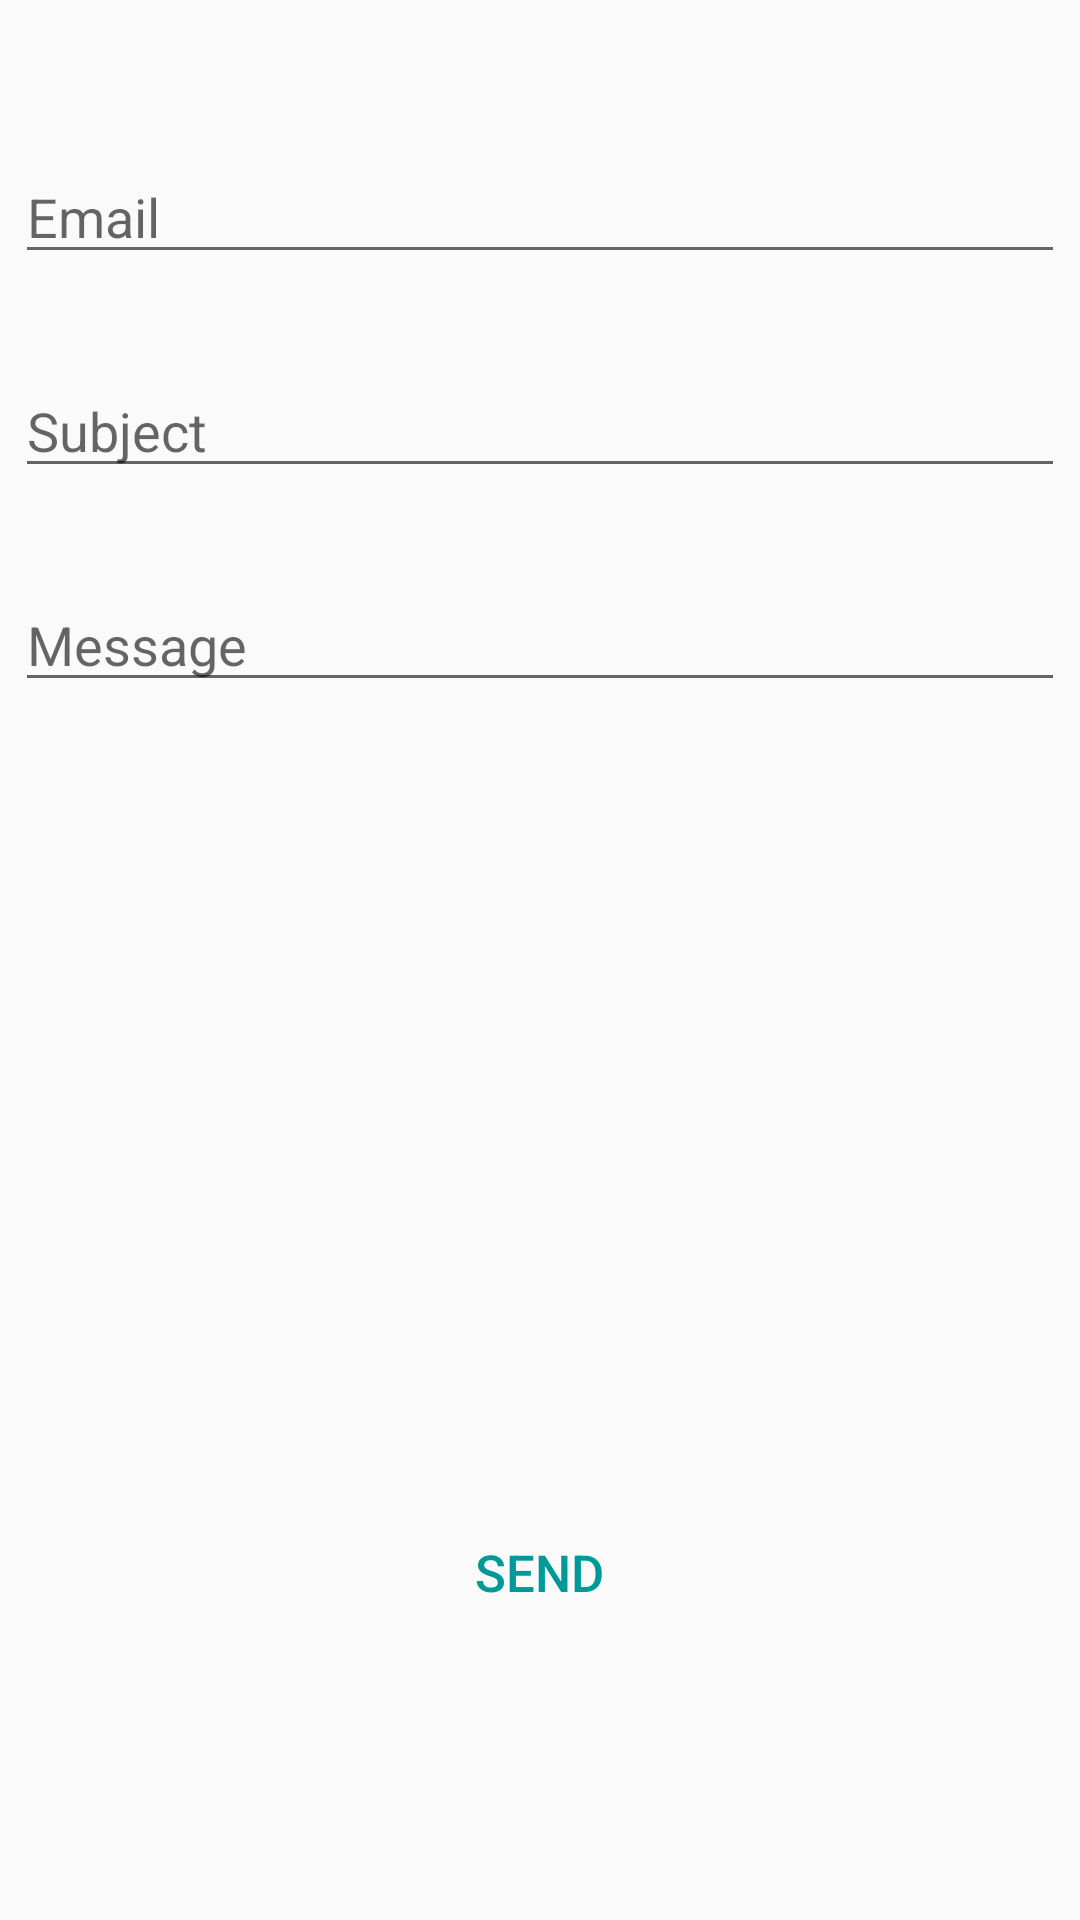

Produce the Android XML layout that renders to this screen, including the resource entries it uses.
<!-- AndroidManifest.xml: application theme Theme.OTA -->
<!-- res/layout/activity_email.xml -->
<ScrollView
    xmlns:android="http://schemas.android.com/apk/res/android"
    xmlns:app="http://schemas.android.com/apk/res-auto"
    xmlns:tools="http://schemas.android.com/tools"
    android:layout_width="match_parent"
    android:layout_height="match_parent"
    tools:context=".Email">
    <androidx.constraintlayout.widget.ConstraintLayout
        android:layout_width="match_parent"
            android:layout_height="match_parent">

        <EditText
            android:id="@+id/editEmail"
            android:layout_width="match_parent"
            android:layout_height="wrap_content"
            android:layout_marginStart="5dp"
            android:layout_marginTop="50dp"
            android:layout_marginEnd="5dp"
            android:ems="10"
            android:hint="@string/Email"
            android:inputType="textMultiLine"
            android:maxLines="5"
            android:minLines="1"
            app:layout_constraintEnd_toEndOf="parent"
            app:layout_constraintStart_toStartOf="parent"
            app:layout_constraintTop_toTopOf="parent" />


        <EditText
            android:id="@+id/editSubject"
            android:layout_width="match_parent"
            android:layout_height="wrap_content"
            android:layout_marginStart="5dp"
            android:layout_marginTop="30dp"
            android:layout_marginEnd="5dp"
            android:ems="10"
            android:hint="@string/Subject"
            android:inputType="textMultiLine"
            android:maxLines="5"
            android:minLines="1"
            app:layout_constraintEnd_toEndOf="parent"
            app:layout_constraintHorizontal_bias="1.0"
            app:layout_constraintStart_toStartOf="parent"
            app:layout_constraintTop_toBottomOf="@+id/editEmail" />


        <EditText
            android:id="@+id/editMessage"
            android:layout_width="match_parent"
            android:layout_height="wrap_content"
            android:layout_marginStart="5dp"
            android:layout_marginTop="30dp"
            android:layout_marginEnd="5dp"
            android:ems="10"
            android:hint="@string/Message"
            android:inputType="textMultiLine"
            android:maxLines="20"
            android:minLines="1"
            app:layout_constraintEnd_toEndOf="parent"
            app:layout_constraintHorizontal_bias="0.0"
            app:layout_constraintStart_toStartOf="parent"
            app:layout_constraintTop_toBottomOf="@+id/editSubject" />

        <Button
            android:id="@+id/send_email_button"
            android:layout_width="300dp"
            android:layout_height="wrap_content"
            android:layout_marginTop="500dp"
            android:background="@drawable/button"
            android:onClick="onClickSendEmail"
            android:text="@string/Send"
            android:textColor="#009999"
            android:textSize="17sp"
            app:layout_constraintBottom_toBottomOf="parent"
            app:layout_constraintEnd_toEndOf="parent"
            app:layout_constraintHorizontal_bias="0.495"
            app:layout_constraintStart_toStartOf="parent"
            app:layout_constraintTop_toTopOf="parent"
            app:layout_constraintVertical_bias="1.0" />

    </androidx.constraintlayout.widget.ConstraintLayout>
</ScrollView>
<!-- resources referenced by this layout -->
<resources>
  <string name="Email">Email</string>
  <string name="Message">Message</string>
  <string name="Send">Send</string>
  <string name="Subject">Subject</string>
  <style name="Theme.OTA" parent="Theme.AppCompat.Light.DarkActionBar">
          
          <item name="colorPrimary">@color/purple_500</item>
          <item name="colorPrimaryVariant">@color/purple_700</item>
          <item name="colorOnPrimary">@color/white</item>
          
          <item name="colorSecondary">@color/teal_200</item>
          <item name="colorSecondaryVariant">@color/teal_700</item>
          <item name="colorOnSecondary">@color/black</item>
          
          <item name="android:statusBarColor" tools:targetApi="l">?attr/colorPrimaryVariant</item>
          
      </style>
  <!-- not gathered from this repository: default colours our renderer supplied (Android Studio template values) -->
  <color name="purple_500">#FF6200EE</color>
  <color name="purple_700">#FF3700B3</color>
  <color name="teal_200">#FF03DAC5</color>
  <color name="teal_700">#FF018786</color>
  <color name="black">#FF000000</color>
  <color name="white">#FFFFFFFF</color>
</resources>
